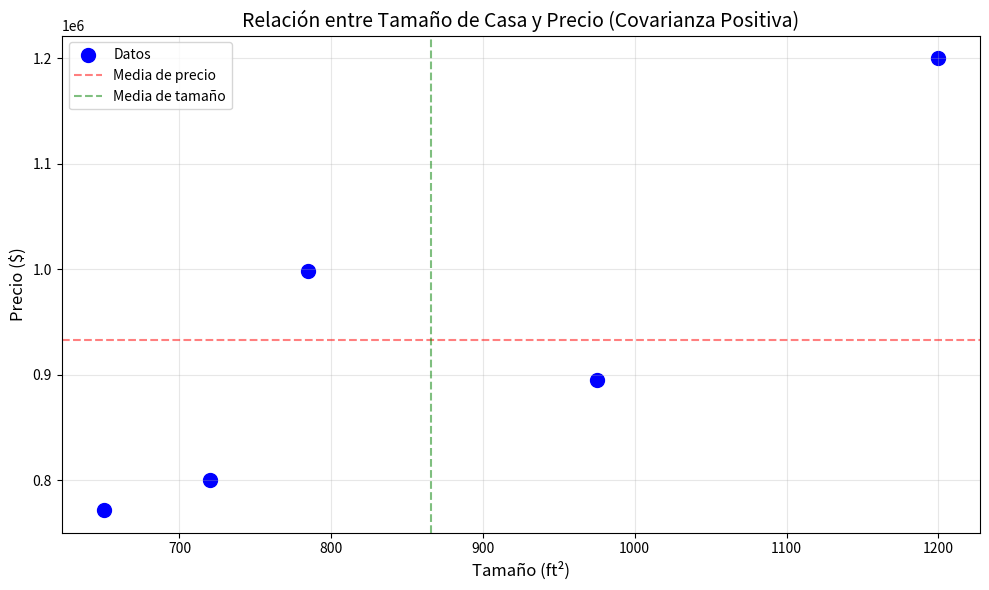

The matplotlib source for this figure:
import matplotlib.pyplot as plt
import numpy as np

# Datos proporcionados
size = np.array([650, 785, 1200, 720, 975])  # Tamaño en ft²
price = np.array([772000, 998000, 1200000, 800000, 895000])  # Precio en $

# Calculamos las medias
mean_size = np.mean(size)
mean_price = np.mean(price)

# Creamos el gráfico de dispersión
plt.figure(figsize=(10, 6))
plt.scatter(size, price, color='blue', s=100, label='Datos')

# Añadimos líneas de medias
plt.axhline(mean_price, color='red', linestyle='--', alpha=0.5, label='Media de precio')
plt.axvline(mean_size, color='green', linestyle='--', alpha=0.5, label='Media de tamaño')

# Añadimos etiquetas y título
plt.title('Relación entre Tamaño de Casa y Precio (Covarianza Positiva)', fontsize=14)
plt.xlabel('Tamaño (ft²)', fontsize=12)
plt.ylabel('Precio ($)', fontsize=12)
plt.legend()

# Mostramos el gráfico
plt.grid(True, alpha=0.3)
plt.tight_layout()
plt.show()